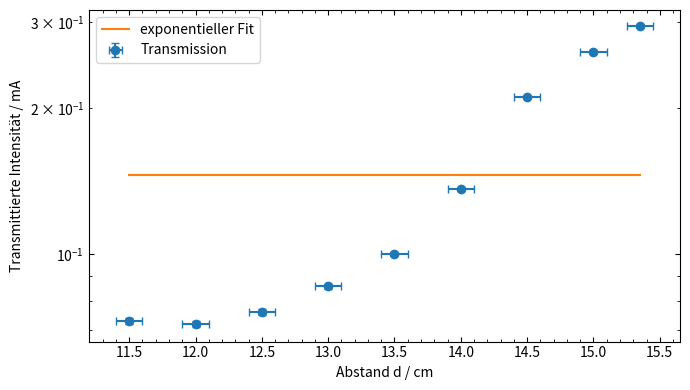
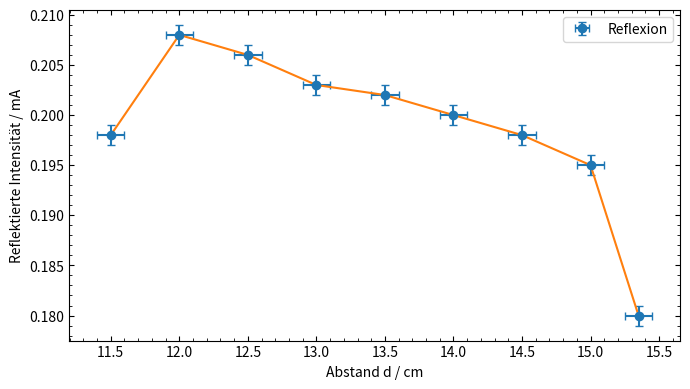
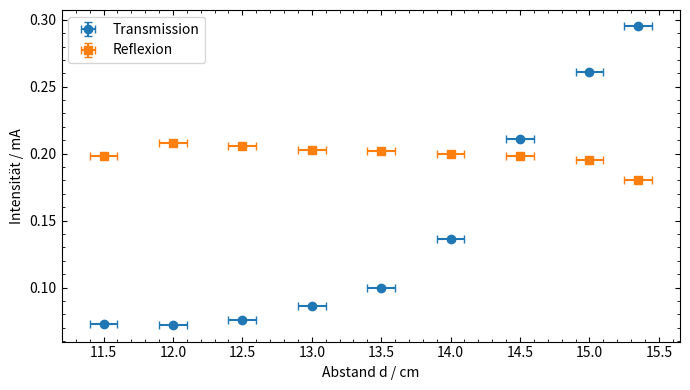

Write the Python code that produced these figures, in order.
import numpy as np
import matplotlib.pyplot as plt
from scipy.optimize import curve_fit

# ============================================================
# 2.6 Totalreflexion und Tunneleffekt
# ============================================================

# Abstand der beiden Paraffinprismen in cm
d = np.array([
    15.35, 15.00, 14.50, 14.00, 13.50,
    13.00, 12.50, 12.00, 11.50
])

# Transmission Stellung A in mA
I_A = np.array([
    0.295, 0.261, 0.211, 0.136, 0.100,
    0.086, 0.076, 0.072, 0.073
])

# Reflexion Stellung B in mA
I_B = np.array([
    0.180, 0.195, 0.198, 0.200, 0.202,
    0.203, 0.206, 0.208, 0.198
])

# Fehler
dd = 0.1       # cm
dI_A = 0.001   # mA
dI_B = 0.001   # mA

# ============================================================
# Exponentieller Fit für Transmission
# ============================================================

def expo(x, I0, delta):
    return I0 * np.exp(-x / delta)

popt, pcov = curve_fit(
    expo,
    d,
    I_A,
    sigma=np.full_like(I_A, dI_A),
    absolute_sigma=True,
    maxfev=10000
)

I0, delta = popt
dI0, ddelta = np.sqrt(np.diag(pcov))

print("2.6 Totalreflexion und Tunneleffekt")
print(f"I0 = ({I0:.4f} ± {dI0:.4f}) mA")
print(f"delta = ({delta:.4f} ± {ddelta:.4f}) cm")

# Werte für Fitkurve
d_fit = np.linspace(min(d), max(d), 500)
I_fit = expo(d_fit, I0, delta)

# ============================================================
# Plot 1: Transmission halblogarithmisch
# ============================================================

plt.figure(figsize=(7,4))

plt.errorbar(
    d,
    I_A,
    xerr=dd,
    yerr=dI_A,
    fmt="o",
    capsize=3,
    label="Transmission"
)

plt.semilogy(
    d_fit,
    I_fit,
    "-",
    label="exponentieller Fit"
)

plt.yscale("log")

plt.xlabel("Abstand d / cm")
plt.ylabel("Transmittierte Intensität / mA")

plt.tick_params(
    direction="in",
    top=True,
    right=True,
    which="both"
)

plt.minorticks_on()
plt.legend()
plt.tight_layout()

plt.show()

# ============================================================
# Plot 2: Reflexion linear
# ============================================================

plt.figure(figsize=(7,4))

plt.errorbar(
    d,
    I_B,
    xerr=dd,
    yerr=dI_B,
    fmt="o",
    capsize=3,
    label="Reflexion"
)

plt.plot(d, I_B)

plt.xlabel("Abstand d / cm")
plt.ylabel("Reflektierte Intensität / mA")

plt.tick_params(
    direction="in",
    top=True,
    right=True,
    which="both"
)

plt.minorticks_on()
plt.legend()
plt.tight_layout()

plt.show()

# ============================================================
# Plot 3: Transmission und Reflexion zusammen linear
# ============================================================

plt.figure(figsize=(7,4))

plt.errorbar(
    d,
    I_A,
    xerr=dd,
    yerr=dI_A,
    fmt="o",
    capsize=3,
    label="Transmission"
)

plt.errorbar(
    d,
    I_B,
    xerr=dd,
    yerr=dI_B,
    fmt="s",
    capsize=3,
    label="Reflexion"
)

plt.xlabel("Abstand d / cm")
plt.ylabel("Intensität / mA")

plt.tick_params(
    direction="in",
    top=True,
    right=True,
    which="both"
)

plt.minorticks_on()
plt.legend()
plt.tight_layout()

plt.show()
